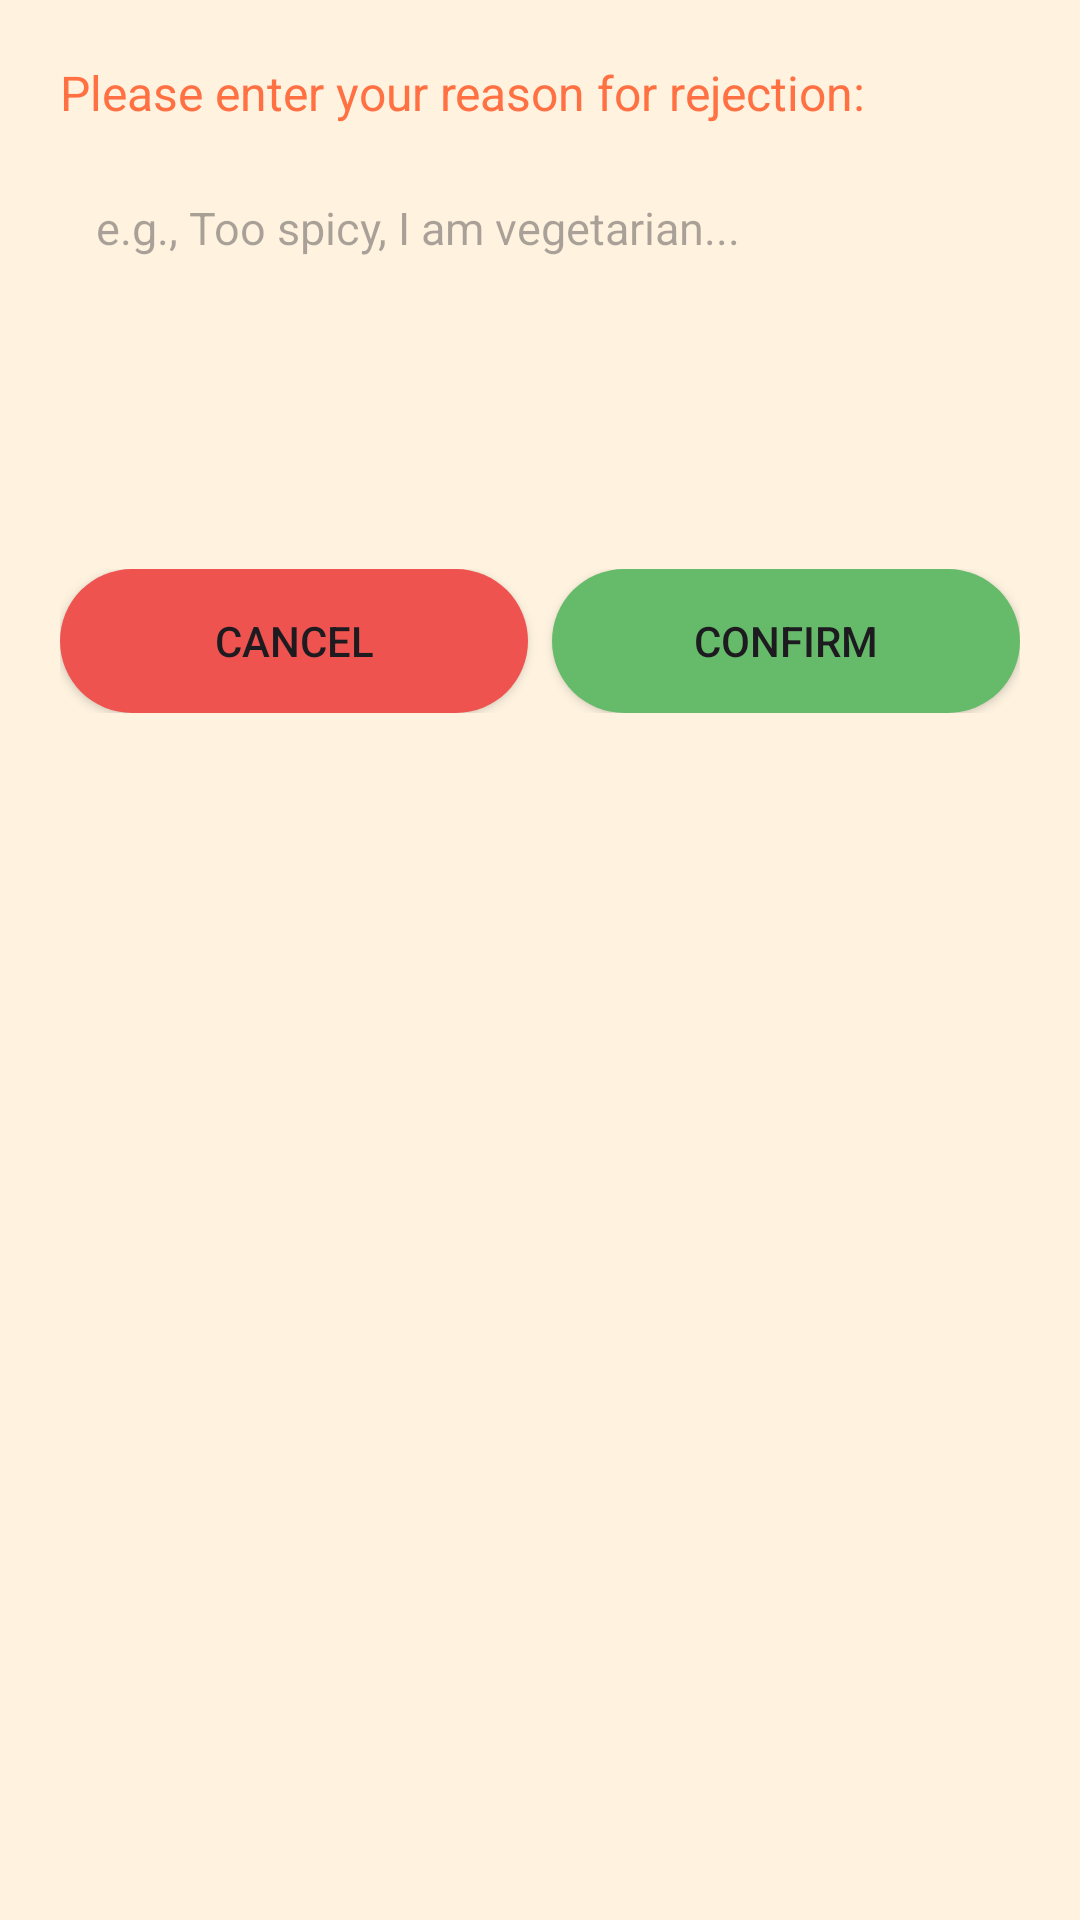

Produce the Android XML layout that renders to this screen, including the resource entries it uses.
<!-- AndroidManifest.xml: application theme Theme.Guluturn -->
<!-- res/layout/dialog_reason.xml -->
<?xml version="1.0" encoding="utf-8"?>
<LinearLayout xmlns:android="http://schemas.android.com/apk/res/android"
    android:layout_width="match_parent"
    android:layout_height="wrap_content"
    android:orientation="vertical"
    android:padding="20dp">

    <TextView
        android:id="@+id/dialog_reason_title"
        android:layout_width="match_parent"
        android:layout_height="wrap_content"
        android:text="@string/roulette_reason_prompt"
        android:textSize="16sp"
        android:textColor="@color/guluturn_primary"
        android:paddingBottom="12dp" />

    <EditText
        android:id="@+id/dialog_reason_input"
        android:layout_width="match_parent"
        android:layout_height="120dp"
        android:hint="@string/roulette_reason_hint"
        android:background="@drawable/spin_input_background"
        android:gravity="top|start"
        android:padding="12dp"
        android:textSize="15sp"
        android:inputType="textMultiLine"
        android:maxLines="4" />

    <LinearLayout
        android:layout_width="match_parent"
        android:layout_height="wrap_content"
        android:orientation="horizontal"
        android:layout_marginTop="16dp"
        android:gravity="center">

        <androidx.appcompat.widget.AppCompatButton
            android:id="@+id/btnReasonCancel"
            android:layout_width="0dp"
            android:layout_weight="1"
            android:layout_height="wrap_content"
            android:backgroundTint="@null"
            android:background="@drawable/reject_button_background"
            android:text="@string/roulette_cancel" />

        <androidx.appcompat.widget.AppCompatButton
            android:id="@+id/btnReasonConfirm"
            android:layout_width="0dp"
            android:layout_weight="1"
            android:layout_height="wrap_content"
            android:layout_marginStart="8dp"
            android:backgroundTint="@null"
            android:background="@drawable/confirm_button_background"
            android:text="@string/roulette_confirm" />
    </LinearLayout>
</LinearLayout>
<!-- resources referenced by this layout -->
<resources>
  <color name="guluturn_primary">#FF7043</color>
  <!-- drawable confirm_button_background (drawable) -->
  <?xml version="1.0" encoding="utf-8"?>
  <shape xmlns:android="http://schemas.android.com/apk/res/android"
      android:shape="rectangle">
      <solid android:color="@color/guluturn_success" />
      <corners android:radius="24dp" />
  </shape>
  <!-- drawable reject_button_background (drawable) -->
  <?xml version="1.0" encoding="utf-8"?>
  <shape xmlns:android="http://schemas.android.com/apk/res/android"
      android:shape="rectangle">
      <solid android:color="@color/guluturn_error" />
      <corners android:radius="24dp" />
  </shape>
  <string name="roulette_cancel">Cancel</string>
  <string name="roulette_confirm">Confirm</string>
  <string name="roulette_reason_hint">e.g., Too spicy, I am vegetarian...</string>
  <string name="roulette_reason_prompt">Please enter your reason for rejection:</string>
  <style name="Theme.Guluturn" parent="Theme.Material3.DayNight.NoActionBar">
          <item name="android:windowNoTitle">true</item>
          <item name="android:windowFullscreen">true</item>
  
          
          <item name="colorPrimary">@color/guluturn_primary</item>
          <item name="colorOnPrimary">@color/guluturn_on_primary</item>
          <item name="android:colorBackground">@color/guluturn_background</item>
          <item name="colorSurface">@color/guluturn_surface</item>
          <item name="colorOnSurface">@color/guluturn_on_surface</item>
      </style>
  <color name="guluturn_success">#66BB6A</color>
  <color name="guluturn_error">#EF5350</color>
  <color name="guluturn_on_primary">#FFFFFF</color>
  <color name="guluturn_background">#FFF3E0</color>
  <color name="guluturn_surface">#FFFFFF</color>
  <color name="guluturn_on_surface">#212121</color>
</resources>
